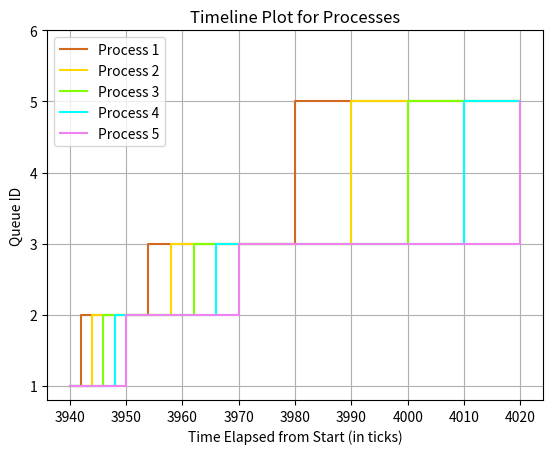

Recreate this plot in Python.
import matplotlib.pyplot as plt

'''
    1: [961, 968, 995, 1053],
    2: [961, 963, 999, 1063],
    3: [970, 973, 1007, 1083],
    4: [971, 983, 1027, 1133],
    5: [971, 987, 1035, 1153]
'''

processes = {
    
    1: [3940, 3942, 3954, 3980],
    2: [3940, 3944, 3958, 3990],
    3: [3940, 3946, 3962, 4000],
    4: [3940, 3948, 3966, 4010],
    5: [3940, 3950, 3970, 4020]
}


color_map = {
    1: 'chocolate',
    2: 'gold',
    3: 'chartreuse',
    4: 'cyan',
    5: 'violet'
}

fig, ax = plt.subplots()


end_time = max(max(ticks) for ticks in processes.values())

# Loop through each process
for id, ticks in processes.items():
    x = []  # Time ticks
    y = []  # Queue ID
    
    for i, tick in enumerate(ticks):
        x.extend([tick, tick])  
        y.extend([i + 1, i + 1]) #Maintain queue ID for horizontal lines
        
        #vertical lines
        if i < len(ticks) - 1:
            x.append(ticks[i + 1])
            y.append(i + 1)
            x.append(ticks[i + 1])
            y.append(i + 2)
    
    # horizontal line for queue 4
    x.extend([ticks[-1], ticks[-1], end_time]) 
    y.extend([len(ticks) + 1,len(ticks) + 1, len(ticks) + 1])
    
    #horizontal lines
    ax.plot(x, y, marker='', linestyle='-', label=f'Process {id}', color=color_map[id])

#
ax.set_xlabel('Time Elapsed from Start (in ticks)')
ax.set_ylabel('Queue ID')
ax.set_title('Timeline Plot for Processes')


ax.set_yticks(range(1, len(processes) + 2))


ax.legend()


ax.grid()
plt.show()
